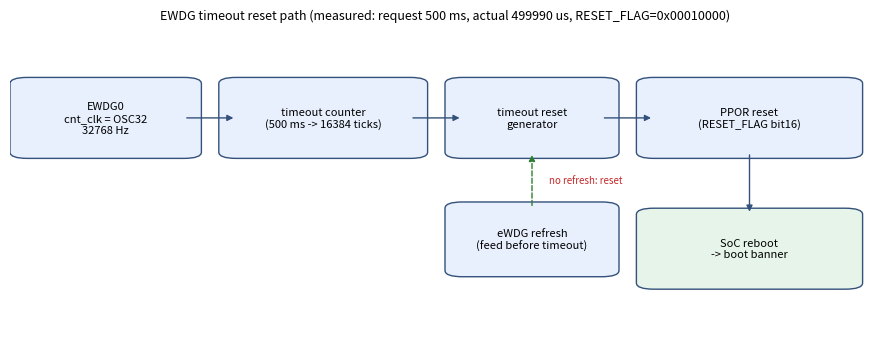

Python code for this plot: (Note: this script raises an exception after producing the figure.)
#!/usr/bin/env python3
"""第 22 章 看门狗/低功耗/温度 插图: EWDG 复位路径 + 电源域/低功耗模式"""
import matplotlib
matplotlib.use("Agg")
import matplotlib.pyplot as plt
from matplotlib.patches import FancyBboxPatch, FancyArrowPatch

def box(ax, x, y, w, h, t, fc="#e8f0fe"):
    ax.add_patch(FancyBboxPatch((x, y), w, h, boxstyle="round,pad=0.02", fc=fc, ec="#33517a"))
    ax.text(x + w/2, y + h/2, t, ha="center", va="center", fontsize=8)

fig, ax = plt.subplots(figsize=(9, 3.6))
box(ax, 0.02, 0.60, 0.18, 0.22, "EWDG0\ncnt_clk = OSC32\n32768 Hz")
box(ax, 0.26, 0.60, 0.20, 0.22, "timeout counter\n(500 ms -> 16384 ticks)")
box(ax, 0.52, 0.60, 0.16, 0.22, "timeout reset\ngenerator")
box(ax, 0.74, 0.60, 0.22, 0.22, "PPOR reset\n(RESET_FLAG bit16)")
box(ax, 0.52, 0.22, 0.16, 0.20, "eWDG refresh\n(feed before timeout)")
box(ax, 0.74, 0.18, 0.22, 0.22, "SoC reboot\n-> boot banner", fc="#e6f4ea")
ax.add_patch(FancyArrowPatch((0.20,0.71),(0.26,0.71), arrowstyle="-|>", mutation_scale=9, color="#33517a"))
ax.add_patch(FancyArrowPatch((0.46,0.71),(0.52,0.71), arrowstyle="-|>", mutation_scale=9, color="#33517a"))
ax.add_patch(FancyArrowPatch((0.68,0.71),(0.74,0.71), arrowstyle="-|>", mutation_scale=9, color="#33517a"))
ax.add_patch(FancyArrowPatch((0.85,0.60),(0.85,0.40), arrowstyle="-|>", mutation_scale=9, color="#33517a"))
ax.add_patch(FancyArrowPatch((0.60,0.42),(0.60,0.60), arrowstyle="-|>", mutation_scale=9, color="#2e7d32", linestyle="--"))
ax.text(0.62, 0.50, "no refresh: reset", fontsize=7, color="#c62828")
ax.set_xlim(0,1); ax.set_ylim(0,1); ax.axis("off")
ax.set_title("EWDG timeout reset path (measured: request 500 ms, actual 499990 us, RESET_FLAG=0x00010000)", fontsize=9)
plt.tight_layout(); plt.savefig("docs/figures/22/fig-22-1-ewdg-reset-path.png", dpi=160); plt.close()

fig, ax = plt.subplots(figsize=(9, 3.4))
box(ax, 0.02, 0.70, 0.22, 0.20, "VDD_SOC domain\nCPU/AXI/ADC/USB")
box(ax, 0.02, 0.40, 0.22, 0.20, "VDD_PMIC / DCDC\n0.9-1.3 V")
box(ax, 0.35, 0.62, 0.26, 0.16, "CPU WAIT (WFI)\nclock gated", fc="#fff4e5")
box(ax, 0.35, 0.40, 0.26, 0.16, "CPU STOP\nperiph clocks off", fc="#fff4e5")
box(ax, 0.35, 0.18, 0.26, 0.16, "SLEEP / PDGO\npower domain off", fc="#fff4e5")
box(ax, 0.70, 0.55, 0.26, 0.22, "wakeup sources\nGPIO / PTMR / RTC\nUART / CAN / EWDG", fc="#e6f4ea")
box(ax, 0.70, 0.18, 0.26, 0.22, "PPOR reset flags\n+ PGPR retention", fc="#e6f4ea")
for p1,p2 in [((0.24,0.80),(0.35,0.70)),((0.24,0.50),(0.35,0.48)),((0.35,0.26),(0.24,0.48)),
              ((0.61,0.70),(0.70,0.66)),((0.61,0.48),(0.70,0.62)),((0.70,0.30),(0.61,0.30))]:
    ax.add_patch(FancyArrowPatch(p1,p2, arrowstyle="<|-|>", mutation_scale=8, color="#33517a"))
ax.set_xlim(0,1); ax.set_ylim(0,1); ax.axis("off")
ax.set_title("Power domains, low-power modes and wakeup sources (RM 15 / 18.5 / 12)", fontsize=9)
plt.tight_layout(); plt.savefig("docs/figures/22/fig-22-2-power-modes.png", dpi=160); plt.close()
print("ch22 figs ok")
